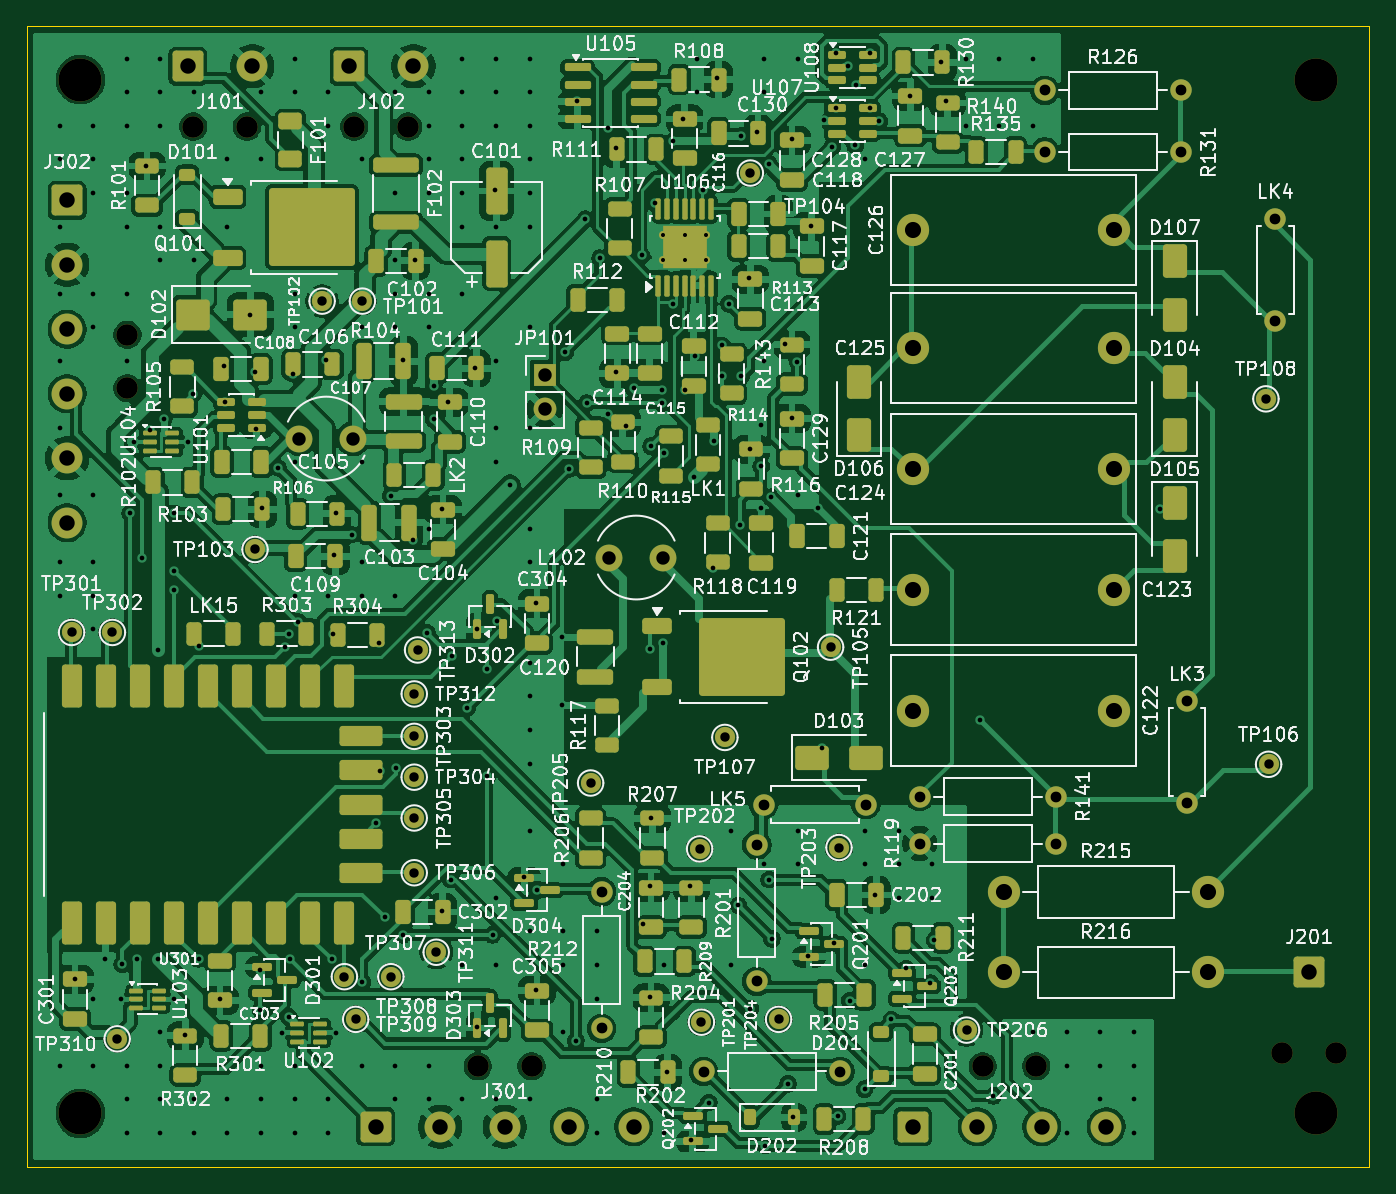
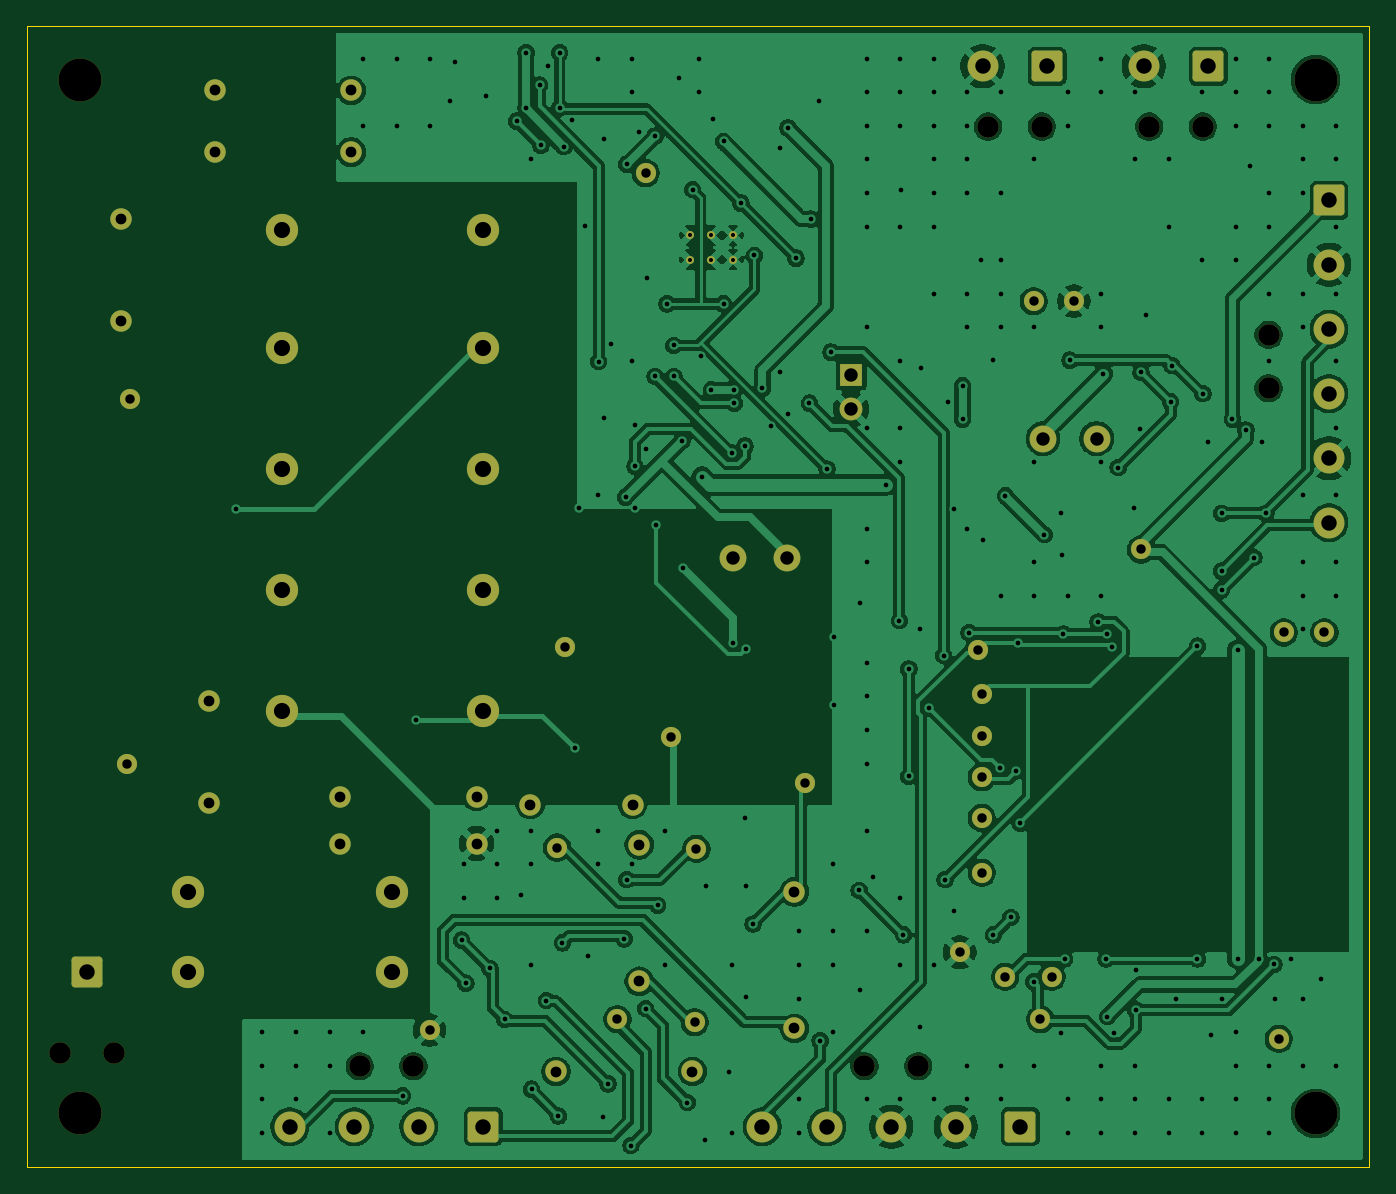
Circuit board: 10 layer files. Board 100.0 x 85.0 mm.
- bottom_copper: dekatron-B_Cu.gbl (249862 bytes)
- bottom_mask: dekatron-B_Mask.gbs (5993 bytes)
- bottom_silk: dekatron-B_Silkscreen.gbo (6005 bytes)
- outline: dekatron-Edge_Cuts.gm1 (709 bytes)
- top_copper: dekatron-F_Cu.gtl (432195 bytes)
- top_mask: dekatron-F_Mask.gts (18804 bytes)
- paste: dekatron-F_Paste.gtp (14078 bytes)
- top_silk: dekatron-F_Silkscreen.gto (410822 bytes)
- drill: dekatron-drill_report.txt (927 bytes)
- drill: dekatron.drl (7574 bytes)

=== bottom_copper: dekatron-B_Cu.gbl (249862 bytes, source omitted) ===
=== bottom_mask: dekatron-B_Mask.gbs ===
%TF.GenerationSoftware,KiCad,Pcbnew,10.0.5*%
%TF.CreationDate,2026-10-08T12:59:29-07:00*%
%TF.ProjectId,dekatron,64656b61-7472-46f6-9e2e-6b696361645f,rev?*%
%TF.SameCoordinates,Original*%
%TF.FileFunction,Soldermask,Bot*%
%TF.FilePolarity,Negative*%
%FSLAX46Y46*%
G04 Gerber Fmt 4.6, Leading zero omitted, Abs format (unit mm)*
G04 Created by KiCad (PCBNEW 10.0.5) date 2026-10-08 12:59:29*
%MOMM*%
%LPD*%
G01*
G04 APERTURE LIST*
G04 Aperture macros list*
%AMRoundRect*
0 Rectangle with rounded corners*
0 $1 Rounding radius*
0 $2 $3 $4 $5 $6 $7 $8 $9 X,Y pos of 4 corners*
0 Add a 4 corners polygon primitive as box body*
4,1,4,$2,$3,$4,$5,$6,$7,$8,$9,$2,$3,0*
0 Add four circle primitives for the rounded corners*
1,1,$1+$1,$2,$3*
1,1,$1+$1,$4,$5*
1,1,$1+$1,$6,$7*
1,1,$1+$1,$8,$9*
0 Add four rect primitives between the rounded corners*
20,1,$1+$1,$2,$3,$4,$5,0*
20,1,$1+$1,$4,$5,$6,$7,0*
20,1,$1+$1,$6,$7,$8,$9,0*
20,1,$1+$1,$8,$9,$2,$3,0*%
G04 Aperture macros list end*
%ADD10C,1.600000*%
%ADD11C,3.200000*%
%ADD12RoundRect,0.250001X-0.899999X-0.899999X0.899999X-0.899999X0.899999X0.899999X-0.899999X0.899999X0*%
%ADD13C,2.300000*%
%ADD14C,1.500000*%
%ADD15C,2.400000*%
%ADD16C,2.000000*%
%ADD17C,0.600000*%
%ADD18RoundRect,0.250001X-0.899999X0.899999X-0.899999X-0.899999X0.899999X-0.899999X0.899999X0.899999X0*%
%ADD19R,1.700000X1.700000*%
%ADD20C,1.700000*%
G04 APERTURE END LIST*
D10*
%TO.C,TIE_J101*%
X62400000Y-57500000D03*
X66400000Y-57500000D03*
%TD*%
D11*
%TO.C,H4*%
X146000000Y-131000000D03*
%TD*%
%TO.C,H2*%
X146000000Y-54000000D03*
%TD*%
D12*
%TO.C,J102*%
X74000000Y-53000000D03*
D13*
X78800000Y-53000000D03*
%TD*%
D14*
%TO.C,TP108*%
X142300000Y-77780000D03*
%TD*%
%TO.C,TP203*%
X110500000Y-111200000D03*
%TD*%
D10*
%TO.C,R141*%
X126660000Y-107400000D03*
X116500000Y-107400000D03*
%TD*%
D14*
%TO.C,TP202*%
X100118595Y-111304065D03*
%TD*%
D12*
%TO.C,J101*%
X62000000Y-53000000D03*
D13*
X66800000Y-53000000D03*
%TD*%
D10*
%TO.C,R126*%
X136000000Y-54800000D03*
X125840000Y-54800000D03*
%TD*%
D15*
%TO.C,C125*%
X131000000Y-74000000D03*
X116000000Y-74000000D03*
%TD*%
D16*
%TO.C,L101*%
X70306250Y-80737500D03*
X74306250Y-80737500D03*
%TD*%
D14*
%TO.C,TP302*%
X56380000Y-95180000D03*
%TD*%
D10*
%TO.C,R119*%
X126660000Y-110900000D03*
X116500000Y-110900000D03*
%TD*%
%TO.C,LK3*%
X136415000Y-107912500D03*
X136415000Y-100292500D03*
%TD*%
D17*
%TO.C,U106*%
X97400000Y-67400000D03*
X99000000Y-67400000D03*
X100600000Y-67400000D03*
X97400000Y-65599999D03*
X99000000Y-65599999D03*
X100600000Y-65599999D03*
%TD*%
D10*
%TO.C,R201*%
X104380000Y-111000000D03*
X104380000Y-121160000D03*
%TD*%
D14*
%TO.C,TP308*%
X77120000Y-120820000D03*
%TD*%
%TO.C,TP104*%
X103897448Y-60959885D03*
%TD*%
D12*
%TO.C,J202*%
X116000000Y-132000000D03*
D13*
X120800000Y-132000000D03*
X125600000Y-132000000D03*
X130400000Y-132000000D03*
%TD*%
D14*
%TO.C,TP107*%
X102000000Y-103000000D03*
%TD*%
D10*
%TO.C,TIE_J102*%
X74400000Y-57500000D03*
X78400000Y-57500000D03*
%TD*%
D14*
%TO.C,TP103*%
X67000000Y-89000000D03*
%TD*%
%TO.C,TP309*%
X74500000Y-124000000D03*
%TD*%
%TO.C,TP106*%
X142500000Y-105000000D03*
%TD*%
D18*
%TO.C,J302*%
X53000000Y-63000000D03*
D13*
X53000000Y-67800000D03*
X53000000Y-72600000D03*
X53000000Y-77400000D03*
X53000000Y-82200000D03*
X53000000Y-87000000D03*
%TD*%
D10*
%TO.C,TIE_J201*%
X143500000Y-126500000D03*
X147500000Y-126500000D03*
%TD*%
D14*
%TO.C,TP313*%
X79110625Y-96485000D03*
%TD*%
D16*
%TO.C,L102*%
X93400000Y-89600000D03*
X97400000Y-89600000D03*
%TD*%
D14*
%TO.C,TP301*%
X53340000Y-95180000D03*
%TD*%
D10*
%TO.C,R202*%
X100417000Y-127882750D03*
X110577000Y-127882750D03*
%TD*%
D15*
%TO.C,C126*%
X116000000Y-65200000D03*
X131000000Y-65200000D03*
%TD*%
D14*
%TO.C,TP305*%
X78860000Y-109000000D03*
%TD*%
D10*
%TO.C,TIE_J302*%
X57500000Y-73000000D03*
X57500000Y-77000000D03*
%TD*%
D14*
%TO.C,TP205*%
X92000000Y-106394478D03*
%TD*%
D10*
%TO.C,LK4*%
X143000000Y-72000000D03*
X143000000Y-64380000D03*
%TD*%
D14*
%TO.C,TP204*%
X106000000Y-124000000D03*
%TD*%
%TO.C,TP311*%
X80500000Y-119000000D03*
%TD*%
D11*
%TO.C,H1*%
X54000000Y-54000000D03*
%TD*%
D14*
%TO.C,TP201*%
X100254319Y-124210652D03*
%TD*%
D10*
%TO.C,LK5*%
X112500000Y-108000000D03*
X104880000Y-108000000D03*
%TD*%
D15*
%TO.C,R216*%
X122760000Y-120500000D03*
X138000000Y-120500000D03*
%TD*%
D11*
%TO.C,H3*%
X54000000Y-131000000D03*
%TD*%
D10*
%TO.C,TIE_J301*%
X83600000Y-127500000D03*
X87600000Y-127500000D03*
%TD*%
%TO.C,TIE_J202*%
X121200000Y-127500000D03*
X125200000Y-127500000D03*
%TD*%
D15*
%TO.C,C122*%
X116000000Y-101000000D03*
X131000000Y-101000000D03*
%TD*%
%TO.C,C123*%
X116000000Y-92000000D03*
X131000000Y-92000000D03*
%TD*%
D10*
%TO.C,R212*%
X92824999Y-124664375D03*
X92824999Y-114504375D03*
%TD*%
D14*
%TO.C,TP306*%
X78860000Y-113080000D03*
%TD*%
%TO.C,TP304*%
X78860000Y-105960000D03*
%TD*%
%TO.C,TP310*%
X56735000Y-125448749D03*
%TD*%
D12*
%TO.C,J301*%
X76000000Y-132000000D03*
D13*
X80800000Y-132000000D03*
X85600000Y-132000000D03*
X90400000Y-132000000D03*
X95200000Y-132000000D03*
%TD*%
D14*
%TO.C,TP307*%
X73660000Y-120820000D03*
%TD*%
D15*
%TO.C,C124*%
X131000000Y-83000000D03*
X116000000Y-83000000D03*
%TD*%
D14*
%TO.C,TP206*%
X120000000Y-124800000D03*
%TD*%
%TO.C,TP102*%
X72000000Y-70500000D03*
%TD*%
%TO.C,TP312*%
X78863958Y-99759999D03*
%TD*%
D10*
%TO.C,R131*%
X136000000Y-59400000D03*
X125840000Y-59400000D03*
%TD*%
D15*
%TO.C,R215*%
X138000000Y-114500000D03*
X122760000Y-114500000D03*
%TD*%
D12*
%TO.C,J201*%
X145500000Y-120500000D03*
%TD*%
D14*
%TO.C,TP303*%
X78860000Y-102920000D03*
%TD*%
%TO.C,TP105*%
X109874375Y-96275000D03*
%TD*%
D19*
%TO.C,JP101*%
X88600000Y-76000000D03*
D20*
X88600000Y-78540000D03*
%TD*%
D14*
%TO.C,TP101*%
X75000000Y-70500000D03*
%TD*%
M02*

=== bottom_silk: dekatron-B_Silkscreen.gbo ===
%TF.GenerationSoftware,KiCad,Pcbnew,10.0.5*%
%TF.CreationDate,2026-10-08T12:59:29-07:00*%
%TF.ProjectId,dekatron,64656b61-7472-46f6-9e2e-6b696361645f,rev?*%
%TF.SameCoordinates,Original*%
%TF.FileFunction,Legend,Bot*%
%TF.FilePolarity,Positive*%
%FSLAX46Y46*%
G04 Gerber Fmt 4.6, Leading zero omitted, Abs format (unit mm)*
G04 Created by KiCad (PCBNEW 10.0.5) date 2026-10-08 12:59:29*
%MOMM*%
%LPD*%
G01*
G04 APERTURE LIST*
G04 Aperture macros list*
%AMRoundRect*
0 Rectangle with rounded corners*
0 $1 Rounding radius*
0 $2 $3 $4 $5 $6 $7 $8 $9 X,Y pos of 4 corners*
0 Add a 4 corners polygon primitive as box body*
4,1,4,$2,$3,$4,$5,$6,$7,$8,$9,$2,$3,0*
0 Add four circle primitives for the rounded corners*
1,1,$1+$1,$2,$3*
1,1,$1+$1,$4,$5*
1,1,$1+$1,$6,$7*
1,1,$1+$1,$8,$9*
0 Add four rect primitives between the rounded corners*
20,1,$1+$1,$2,$3,$4,$5,0*
20,1,$1+$1,$4,$5,$6,$7,0*
20,1,$1+$1,$6,$7,$8,$9,0*
20,1,$1+$1,$8,$9,$2,$3,0*%
G04 Aperture macros list end*
%ADD10C,1.600000*%
%ADD11C,3.200000*%
%ADD12RoundRect,0.250001X-0.899999X-0.899999X0.899999X-0.899999X0.899999X0.899999X-0.899999X0.899999X0*%
%ADD13C,2.300000*%
%ADD14C,1.500000*%
%ADD15C,2.400000*%
%ADD16C,2.000000*%
%ADD17C,0.600000*%
%ADD18RoundRect,0.250001X-0.899999X0.899999X-0.899999X-0.899999X0.899999X-0.899999X0.899999X0.899999X0*%
%ADD19R,1.700000X1.700000*%
%ADD20C,1.700000*%
G04 APERTURE END LIST*
%LPC*%
D10*
%TO.C,TIE_J101*%
X62400000Y-57500000D03*
X66400000Y-57500000D03*
%TD*%
D11*
%TO.C,H4*%
X146000000Y-131000000D03*
%TD*%
%TO.C,H2*%
X146000000Y-54000000D03*
%TD*%
D12*
%TO.C,J102*%
X74000000Y-53000000D03*
D13*
X78800000Y-53000000D03*
%TD*%
D14*
%TO.C,TP108*%
X142300000Y-77780000D03*
%TD*%
%TO.C,TP203*%
X110500000Y-111200000D03*
%TD*%
D10*
%TO.C,R141*%
X126660000Y-107400000D03*
X116500000Y-107400000D03*
%TD*%
D14*
%TO.C,TP202*%
X100118595Y-111304065D03*
%TD*%
D12*
%TO.C,J101*%
X62000000Y-53000000D03*
D13*
X66800000Y-53000000D03*
%TD*%
D10*
%TO.C,R126*%
X136000000Y-54800000D03*
X125840000Y-54800000D03*
%TD*%
D15*
%TO.C,C125*%
X131000000Y-74000000D03*
X116000000Y-74000000D03*
%TD*%
D16*
%TO.C,L101*%
X70306250Y-80737500D03*
X74306250Y-80737500D03*
%TD*%
D14*
%TO.C,TP302*%
X56380000Y-95180000D03*
%TD*%
D10*
%TO.C,R119*%
X126660000Y-110900000D03*
X116500000Y-110900000D03*
%TD*%
%TO.C,LK3*%
X136415000Y-107912500D03*
X136415000Y-100292500D03*
%TD*%
D17*
%TO.C,U106*%
X97400000Y-67400000D03*
X99000000Y-67400000D03*
X100600000Y-67400000D03*
X97400000Y-65599999D03*
X99000000Y-65599999D03*
X100600000Y-65599999D03*
%TD*%
D10*
%TO.C,R201*%
X104380000Y-111000000D03*
X104380000Y-121160000D03*
%TD*%
D14*
%TO.C,TP308*%
X77120000Y-120820000D03*
%TD*%
%TO.C,TP104*%
X103897448Y-60959885D03*
%TD*%
D12*
%TO.C,J202*%
X116000000Y-132000000D03*
D13*
X120800000Y-132000000D03*
X125600000Y-132000000D03*
X130400000Y-132000000D03*
%TD*%
D14*
%TO.C,TP107*%
X102000000Y-103000000D03*
%TD*%
D10*
%TO.C,TIE_J102*%
X74400000Y-57500000D03*
X78400000Y-57500000D03*
%TD*%
D14*
%TO.C,TP103*%
X67000000Y-89000000D03*
%TD*%
%TO.C,TP309*%
X74500000Y-124000000D03*
%TD*%
%TO.C,TP106*%
X142500000Y-105000000D03*
%TD*%
D18*
%TO.C,J302*%
X53000000Y-63000000D03*
D13*
X53000000Y-67800000D03*
X53000000Y-72600000D03*
X53000000Y-77400000D03*
X53000000Y-82200000D03*
X53000000Y-87000000D03*
%TD*%
D10*
%TO.C,TIE_J201*%
X143500000Y-126500000D03*
X147500000Y-126500000D03*
%TD*%
D14*
%TO.C,TP313*%
X79110625Y-96485000D03*
%TD*%
D16*
%TO.C,L102*%
X93400000Y-89600000D03*
X97400000Y-89600000D03*
%TD*%
D14*
%TO.C,TP301*%
X53340000Y-95180000D03*
%TD*%
D10*
%TO.C,R202*%
X100417000Y-127882750D03*
X110577000Y-127882750D03*
%TD*%
D15*
%TO.C,C126*%
X116000000Y-65200000D03*
X131000000Y-65200000D03*
%TD*%
D14*
%TO.C,TP305*%
X78860000Y-109000000D03*
%TD*%
D10*
%TO.C,TIE_J302*%
X57500000Y-73000000D03*
X57500000Y-77000000D03*
%TD*%
D14*
%TO.C,TP205*%
X92000000Y-106394478D03*
%TD*%
D10*
%TO.C,LK4*%
X143000000Y-72000000D03*
X143000000Y-64380000D03*
%TD*%
D14*
%TO.C,TP204*%
X106000000Y-124000000D03*
%TD*%
%TO.C,TP311*%
X80500000Y-119000000D03*
%TD*%
D11*
%TO.C,H1*%
X54000000Y-54000000D03*
%TD*%
D14*
%TO.C,TP201*%
X100254319Y-124210652D03*
%TD*%
D10*
%TO.C,LK5*%
X112500000Y-108000000D03*
X104880000Y-108000000D03*
%TD*%
D15*
%TO.C,R216*%
X122760000Y-120500000D03*
X138000000Y-120500000D03*
%TD*%
D11*
%TO.C,H3*%
X54000000Y-131000000D03*
%TD*%
D10*
%TO.C,TIE_J301*%
X83600000Y-127500000D03*
X87600000Y-127500000D03*
%TD*%
%TO.C,TIE_J202*%
X121200000Y-127500000D03*
X125200000Y-127500000D03*
%TD*%
D15*
%TO.C,C122*%
X116000000Y-101000000D03*
X131000000Y-101000000D03*
%TD*%
%TO.C,C123*%
X116000000Y-92000000D03*
X131000000Y-92000000D03*
%TD*%
D10*
%TO.C,R212*%
X92824999Y-124664375D03*
X92824999Y-114504375D03*
%TD*%
D14*
%TO.C,TP306*%
X78860000Y-113080000D03*
%TD*%
%TO.C,TP304*%
X78860000Y-105960000D03*
%TD*%
%TO.C,TP310*%
X56735000Y-125448749D03*
%TD*%
D12*
%TO.C,J301*%
X76000000Y-132000000D03*
D13*
X80800000Y-132000000D03*
X85600000Y-132000000D03*
X90400000Y-132000000D03*
X95200000Y-132000000D03*
%TD*%
D14*
%TO.C,TP307*%
X73660000Y-120820000D03*
%TD*%
D15*
%TO.C,C124*%
X131000000Y-83000000D03*
X116000000Y-83000000D03*
%TD*%
D14*
%TO.C,TP206*%
X120000000Y-124800000D03*
%TD*%
%TO.C,TP102*%
X72000000Y-70500000D03*
%TD*%
%TO.C,TP312*%
X78863958Y-99759999D03*
%TD*%
D10*
%TO.C,R131*%
X136000000Y-59400000D03*
X125840000Y-59400000D03*
%TD*%
D15*
%TO.C,R215*%
X138000000Y-114500000D03*
X122760000Y-114500000D03*
%TD*%
D12*
%TO.C,J201*%
X145500000Y-120500000D03*
%TD*%
D14*
%TO.C,TP303*%
X78860000Y-102920000D03*
%TD*%
%TO.C,TP105*%
X109874375Y-96275000D03*
%TD*%
D19*
%TO.C,JP101*%
X88600000Y-76000000D03*
D20*
X88600000Y-78540000D03*
%TD*%
D14*
%TO.C,TP101*%
X75000000Y-70500000D03*
%TD*%
%LPD*%
M02*

=== outline: dekatron-Edge_Cuts.gm1 ===
%TF.GenerationSoftware,KiCad,Pcbnew,10.0.5*%
%TF.CreationDate,2026-10-08T12:59:29-07:00*%
%TF.ProjectId,dekatron,64656b61-7472-46f6-9e2e-6b696361645f,rev?*%
%TF.SameCoordinates,Original*%
%TF.FileFunction,Profile,NP*%
%FSLAX46Y46*%
G04 Gerber Fmt 4.6, Leading zero omitted, Abs format (unit mm)*
G04 Created by KiCad (PCBNEW 10.0.5) date 2026-10-08 12:59:29*
%MOMM*%
%LPD*%
G01*
G04 APERTURE LIST*
%TA.AperFunction,Profile*%
%ADD10C,0.100000*%
%TD*%
G04 APERTURE END LIST*
D10*
X50000000Y-50000000D02*
X150000000Y-50000000D01*
X50000000Y-135000000D02*
X50000000Y-50000000D01*
X150000000Y-50000000D02*
X150000000Y-135000000D01*
X150000000Y-135000000D02*
X50000000Y-135000000D01*
M02*

=== top_copper: dekatron-F_Cu.gtl (432195 bytes, source omitted) ===
=== top_mask: dekatron-F_Mask.gts (18804 bytes, source omitted) ===
=== paste: dekatron-F_Paste.gtp (14078 bytes, source omitted) ===
=== top_silk: dekatron-F_Silkscreen.gto (410822 bytes, source omitted) ===
=== drill: dekatron-drill_report.txt (927 bytes, source withheld) ===
=== drill: dekatron.drl (7574 bytes, source omitted) ===
